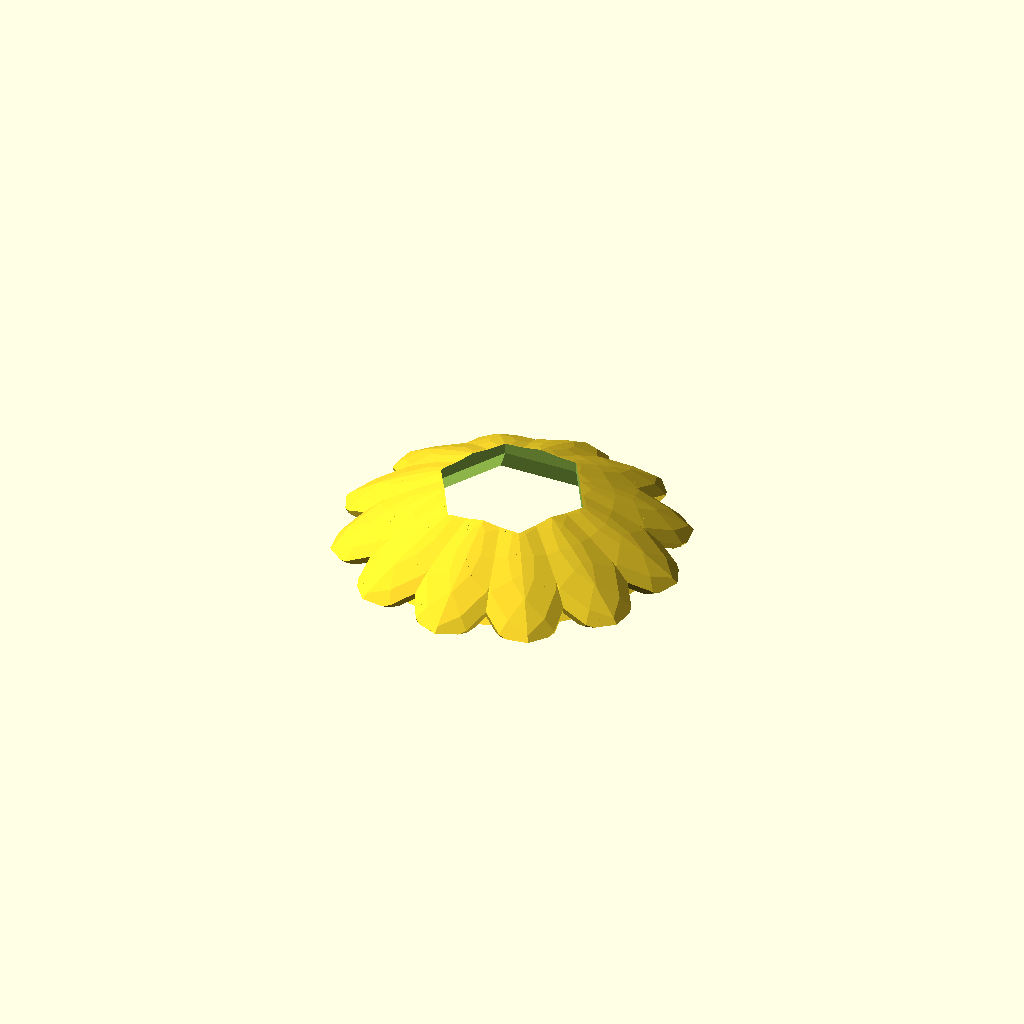
Cell 1 — every parameter at its default value.
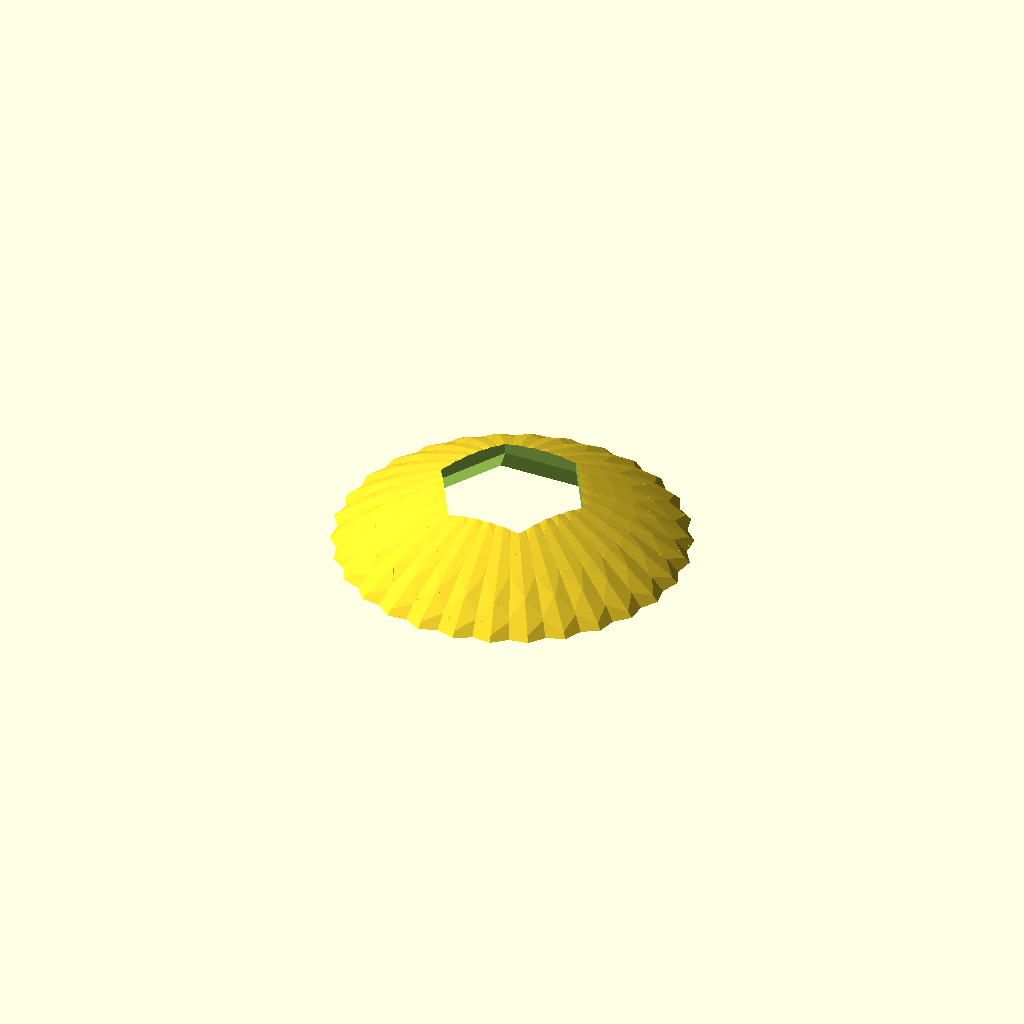
Cell 2: NumberOfLeaves = 30 (everything else at default).
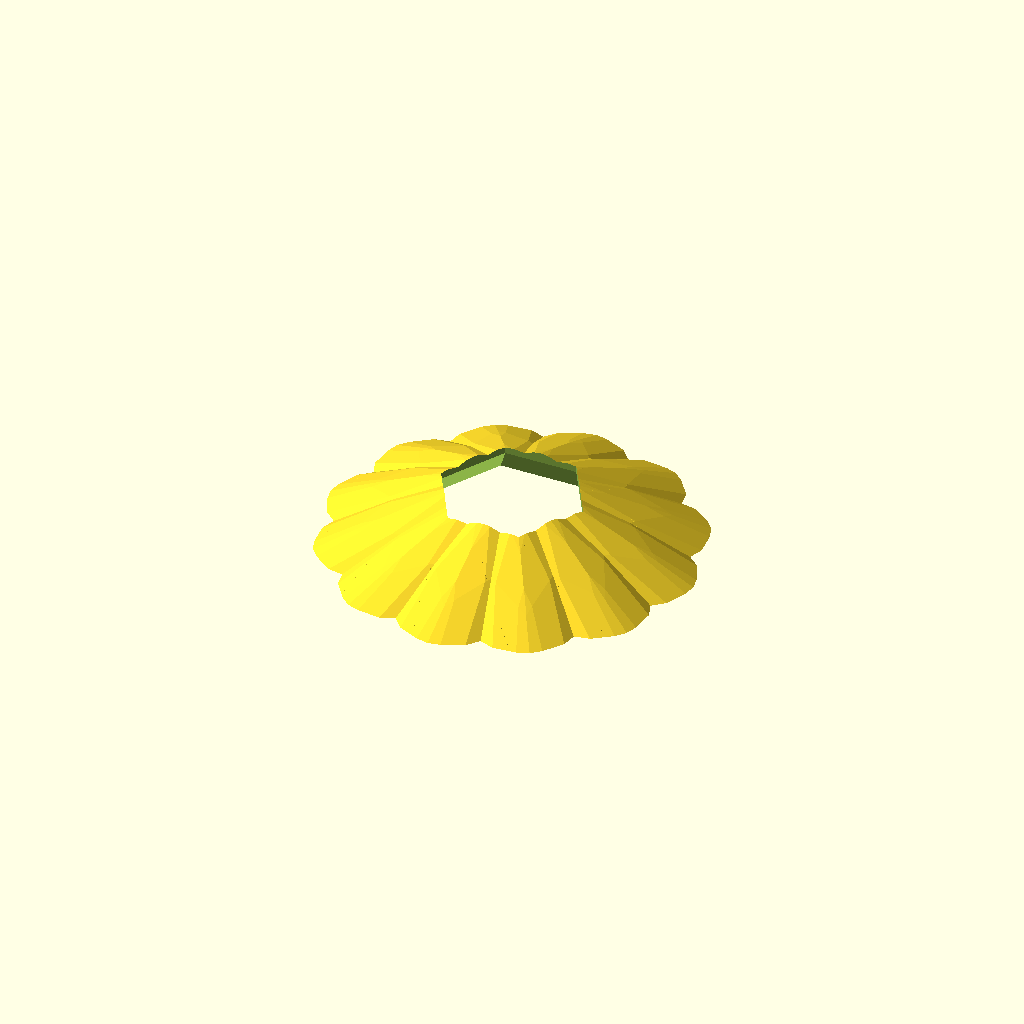
Cell 3 — LeafLength set to 40, the other parameters unchanged.
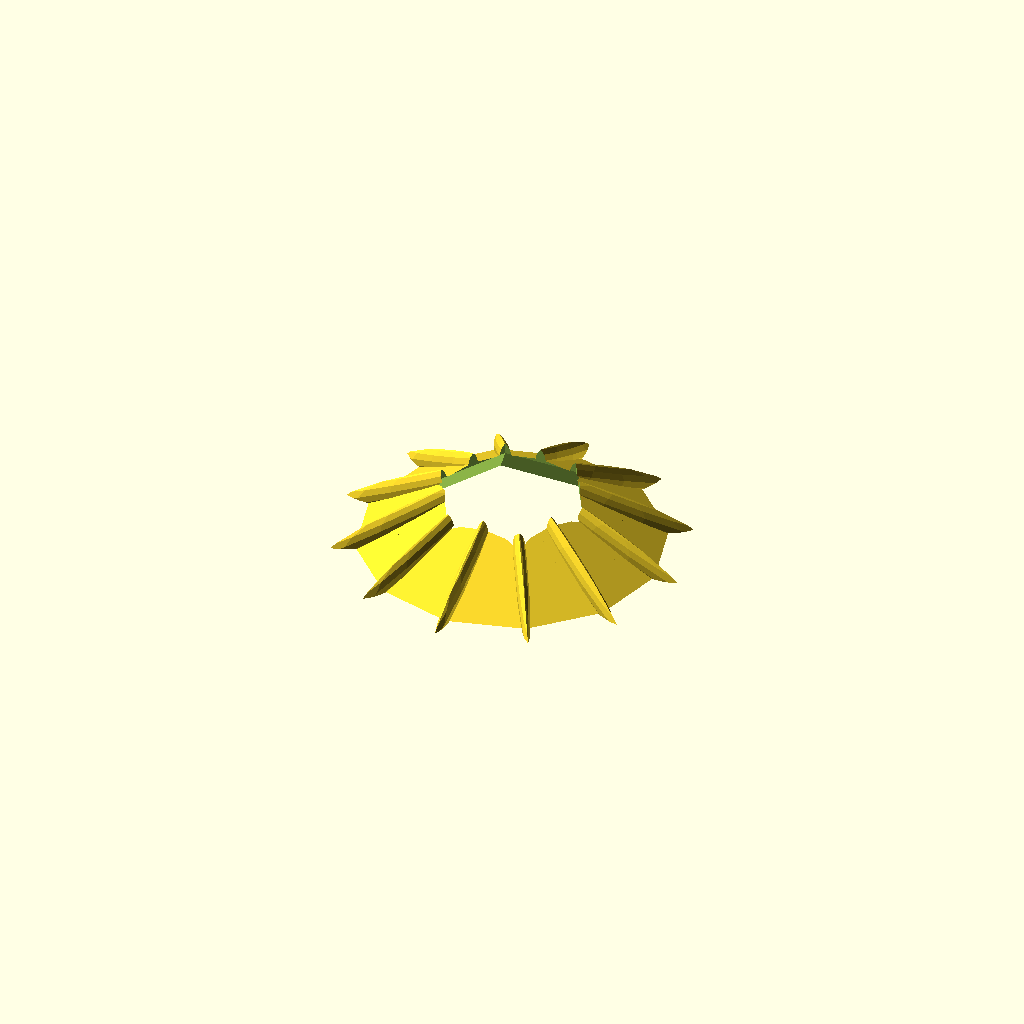
Cell 4: LeafWidth = 2 (everything else at default).
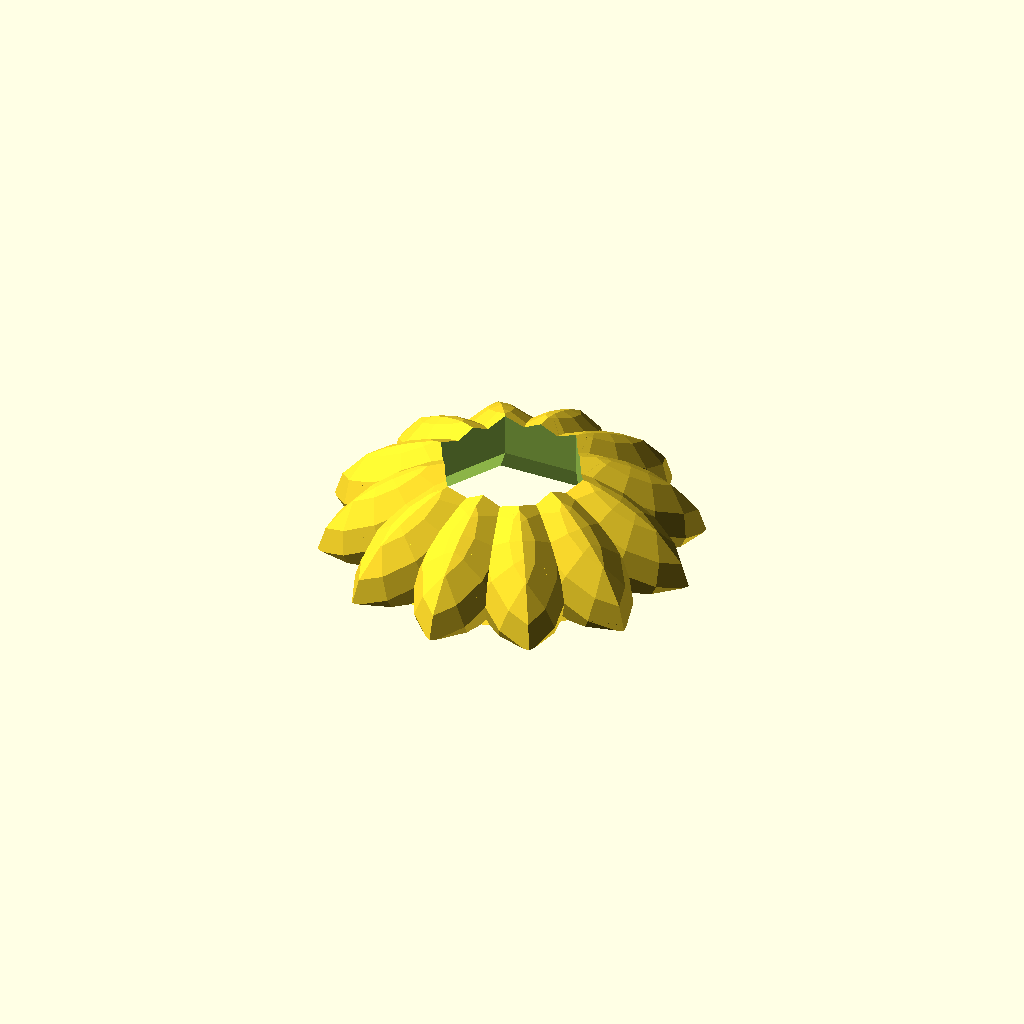
Cell 5: LeafThickness = 10 (everything else at default).
All cells are drawn from one camera (rotation 55°, 0°, 25°, orthographic, colour scheme Cornfield), so only the parameter changes between them.
The OpenSCAD source (inputs/thingiverse/files/thing-60622/Customizable-Rosette/Rosette-v1-0.scad):
// Rosette
// (c) 2013 Wouter Robers

HoleDiameter=24;
NumberOfSidesForHole=6; //[4:60]
NumberOfLeaves=12; //[3:30]
LeafLength=20;  //[10:40]
LeafWidth=15; //[2:20]
LeafThickness=3; //[1:10]
LeafPointyness=4; //[0:10]
HalfOrFull="Full"; //[Half,Full]
// Polygons
$fn=15; //[15:Rough,30:Medium,60:Fine]

difference(){
union(){
translate([0,0,-0.1]) cylinder(r1=28,r2=0,h=17,$fn=12);
translate([0,0,15]) for(i=[1:NumberOfLeaves]){
rotate([0,27,i*360/NumberOfLeaves])
intersection(){
scale([LeafLength,LeafWidth,LeafThickness]) translate([1,-LeafPointyness/10,0])sphere(1);
scale([LeafLength,LeafWidth,LeafThickness]) translate([1,LeafPointyness/10,0])sphere(1);
}
}

}
// Cutting floor
translate([0,0,-100]) cube(200,center=true);
//Cutting half
if(HalfOrFull=="Half"){
translate([0,-50,0]) cube(100,center=true);}
// Hexagonal hole
translate([0,0,-1]) cylinder(r=HoleDiameter/2/cos(180/NumberOfSidesForHole),h=70,$fn=NumberOfSidesForHole);
translate([0,0,-0.1]) cylinder(r1=12/(0.5*sqrt(3))+9,r2=HoleDiameter/2/sin(60),h=9,$fn=NumberOfSidesForHole);
}
Customizer parameters (derived from the source; name, type, default, range or options):
HoleDiameter: number, default 24
NumberOfSidesForHole: number, default 6, range 4 to 60
NumberOfLeaves: number, default 12, range 3 to 30
LeafLength: number, default 20, range 10 to 40
LeafWidth: number, default 15, range 2 to 20
LeafThickness: number, default 3, range 1 to 10
LeafPointyness: number, default 4, range 0 to 10
HalfOrFull: string, default "Full", options "Half", "Full"
